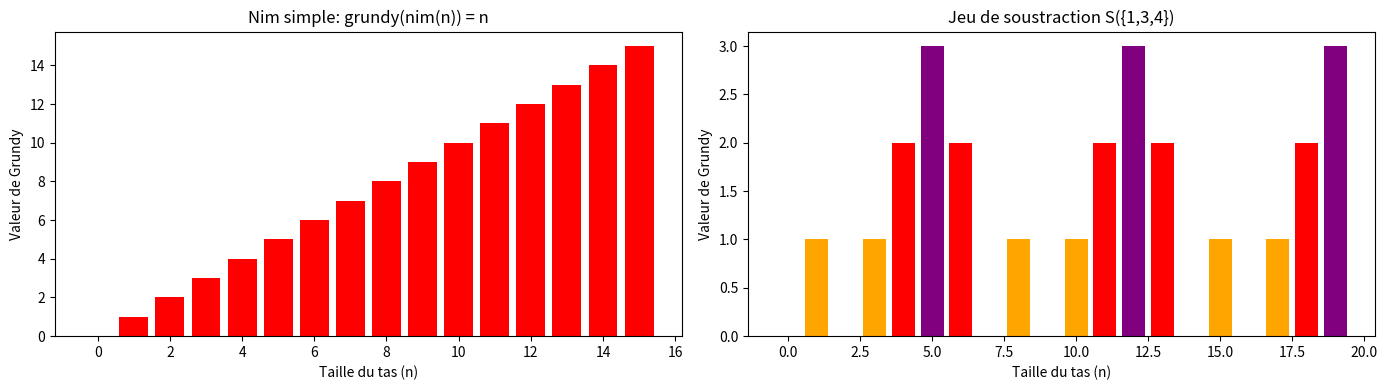

Write the Python code that produced this figure.
# Configuration
import numpy as np
import matplotlib.pyplot as plt

print("Notebook Python compagnon pour les jeux combinatoires")

def mex(s: set) -> int:
    """Minimum excludant : plus petit entier >= 0 absent de s."""
    n = 0
    while n in s:
        n += 1
    return n

# Exemples
print("Exemples de mex:")
print(f"  mex({{0, 1, 2}}) = {mex({0, 1, 2})}")
print(f"  mex({{0, 2, 3}}) = {mex({0, 2, 3})}")
print(f"  mex({{1, 2, 3}}) = {mex({1, 2, 3})}")
print(f"  mex(set()) = {mex(set())}")

def grundy_nim(n: int) -> int:
    """Valeur de Grundy de nim(n)."""
    # nim(n) peut aller vers nim(0), nim(1), ..., nim(n-1)
    # grundy(nim(k)) = k (par recurrence)
    return mex({grundy_nim(k) for k in range(n)})

# Verification
print("Valeurs de Grundy pour nim(n):")
for n in range(8):
    print(f"  grundy(nim({n})) = {grundy_nim(n)}")

print("\n=> grundy(nim(n)) = n (comme attendu)")

def nim_sum(*heaps):
    """Valeur de Grundy d'un jeu de Nim a plusieurs tas."""
    result = 0
    for h in heaps:
        result ^= h  # XOR
    return result

def nim_winner(*heaps):
    """Determine qui gagne au Nim avec les tas donnes."""
    g = nim_sum(*heaps)
    if g == 0:
        return "Second joueur (P-position)"
    else:
        return f"Premier joueur (N-position, Grundy = {g})"

# Exemples
print("Nim avec tas [3, 5, 7]:")
print(f"  Grundy = {nim_sum(3, 5, 7)} = {bin(3)} XOR {bin(5)} XOR {bin(7)}")
print(f"  Gagnant: {nim_winner(3, 5, 7)}")

print("\nNim avec tas [1, 2, 3]:")
print(f"  Grundy = {nim_sum(1, 2, 3)} = 1 XOR 2 XOR 3")
print(f"  Gagnant: {nim_winner(1, 2, 3)}")

def find_winning_move(heaps):
    """Trouve un coup gagnant au Nim (si possible)."""
    g = nim_sum(*heaps)
    if g == 0:
        return None, "Position perdante (P-position)"
    
    for i, h in enumerate(heaps):
        # Si on enleve du tas i, le nouveau Grundy doit etre 0
        # target = XOR de tous les autres tas
        others = nim_sum(*[heaps[j] for j in range(len(heaps)) if j != i])
        target = others  # h' tel que h' XOR others = 0
        if target < h:  # On peut seulement reduire
            new_heaps = heaps.copy()
            new_heaps[i] = target
            return (i, target), f"Reduire tas {i} de {h} a {target} -> {new_heaps}"
    
    return None, "Erreur: pas de coup trouve"

# Exemple
heaps = [5, 7, 11]
print(f"Nim avec tas {heaps}:")
print(f"  Grundy = {nim_sum(*heaps)}")

move, description = find_winning_move(heaps)
print(f"  Coup gagnant: {description}")
if move:
    new_heaps = heaps.copy()
    new_heaps[move[0]] = move[1]
    print(f"  Verification: nouveau Grundy = {nim_sum(*new_heaps)}")

def grundy_subtraction(n: int, moves: set, memo: dict = None) -> int:
    """Valeur de Grundy du jeu de soustraction."""
    if memo is None:
        memo = {}
    if n in memo:
        return memo[n]
    if n == 0:
        return 0
    
    reachable = set()
    for m in moves:
        if n - m >= 0:
            reachable.add(grundy_subtraction(n - m, moves, memo))
    
    result = mex(reachable)
    memo[n] = result
    return result

# Exemple : S({1, 3, 4})
moves = {1, 3, 4}
print(f"Jeu de soustraction S({moves})")
print("\nValeurs de Grundy:")

memo = {}
grundy_values = []
for n in range(20):
    g = grundy_subtraction(n, moves, memo)
    grundy_values.append(g)
    print(f"  G({n:2d}) = {g}")

print(f"\nSequence: {grundy_values}")

# Visualisation
fig, (ax1, ax2) = plt.subplots(1, 2, figsize=(14, 4))

# Graphique 1 : Grundy pour Nim simple
n_values = list(range(16))
nim_grundy = [grundy_nim(n) for n in n_values]

ax1.bar(n_values, nim_grundy, color=['green' if g == 0 else 'red' for g in nim_grundy])
ax1.set_xlabel('Taille du tas (n)')
ax1.set_ylabel('Valeur de Grundy')
ax1.set_title('Nim simple: grundy(nim(n)) = n')

# Graphique 2 : Grundy pour jeu de soustraction
n_values2 = list(range(20))
sub_grundy = [grundy_subtraction(n, {1, 3, 4}) for n in n_values2]

colors = ['green' if g == 0 else 'orange' if g == 1 else 'red' if g == 2 else 'purple' for g in sub_grundy]
ax2.bar(n_values2, sub_grundy, color=colors)
ax2.set_xlabel('Taille du tas (n)')
ax2.set_ylabel('Valeur de Grundy')
ax2.set_title('Jeu de soustraction S({1,3,4})')

plt.tight_layout()
plt.show()

print("Vert = P-position (Grundy=0, second joueur gagne)")
print("Autres couleurs = N-position (premier joueur gagne)")